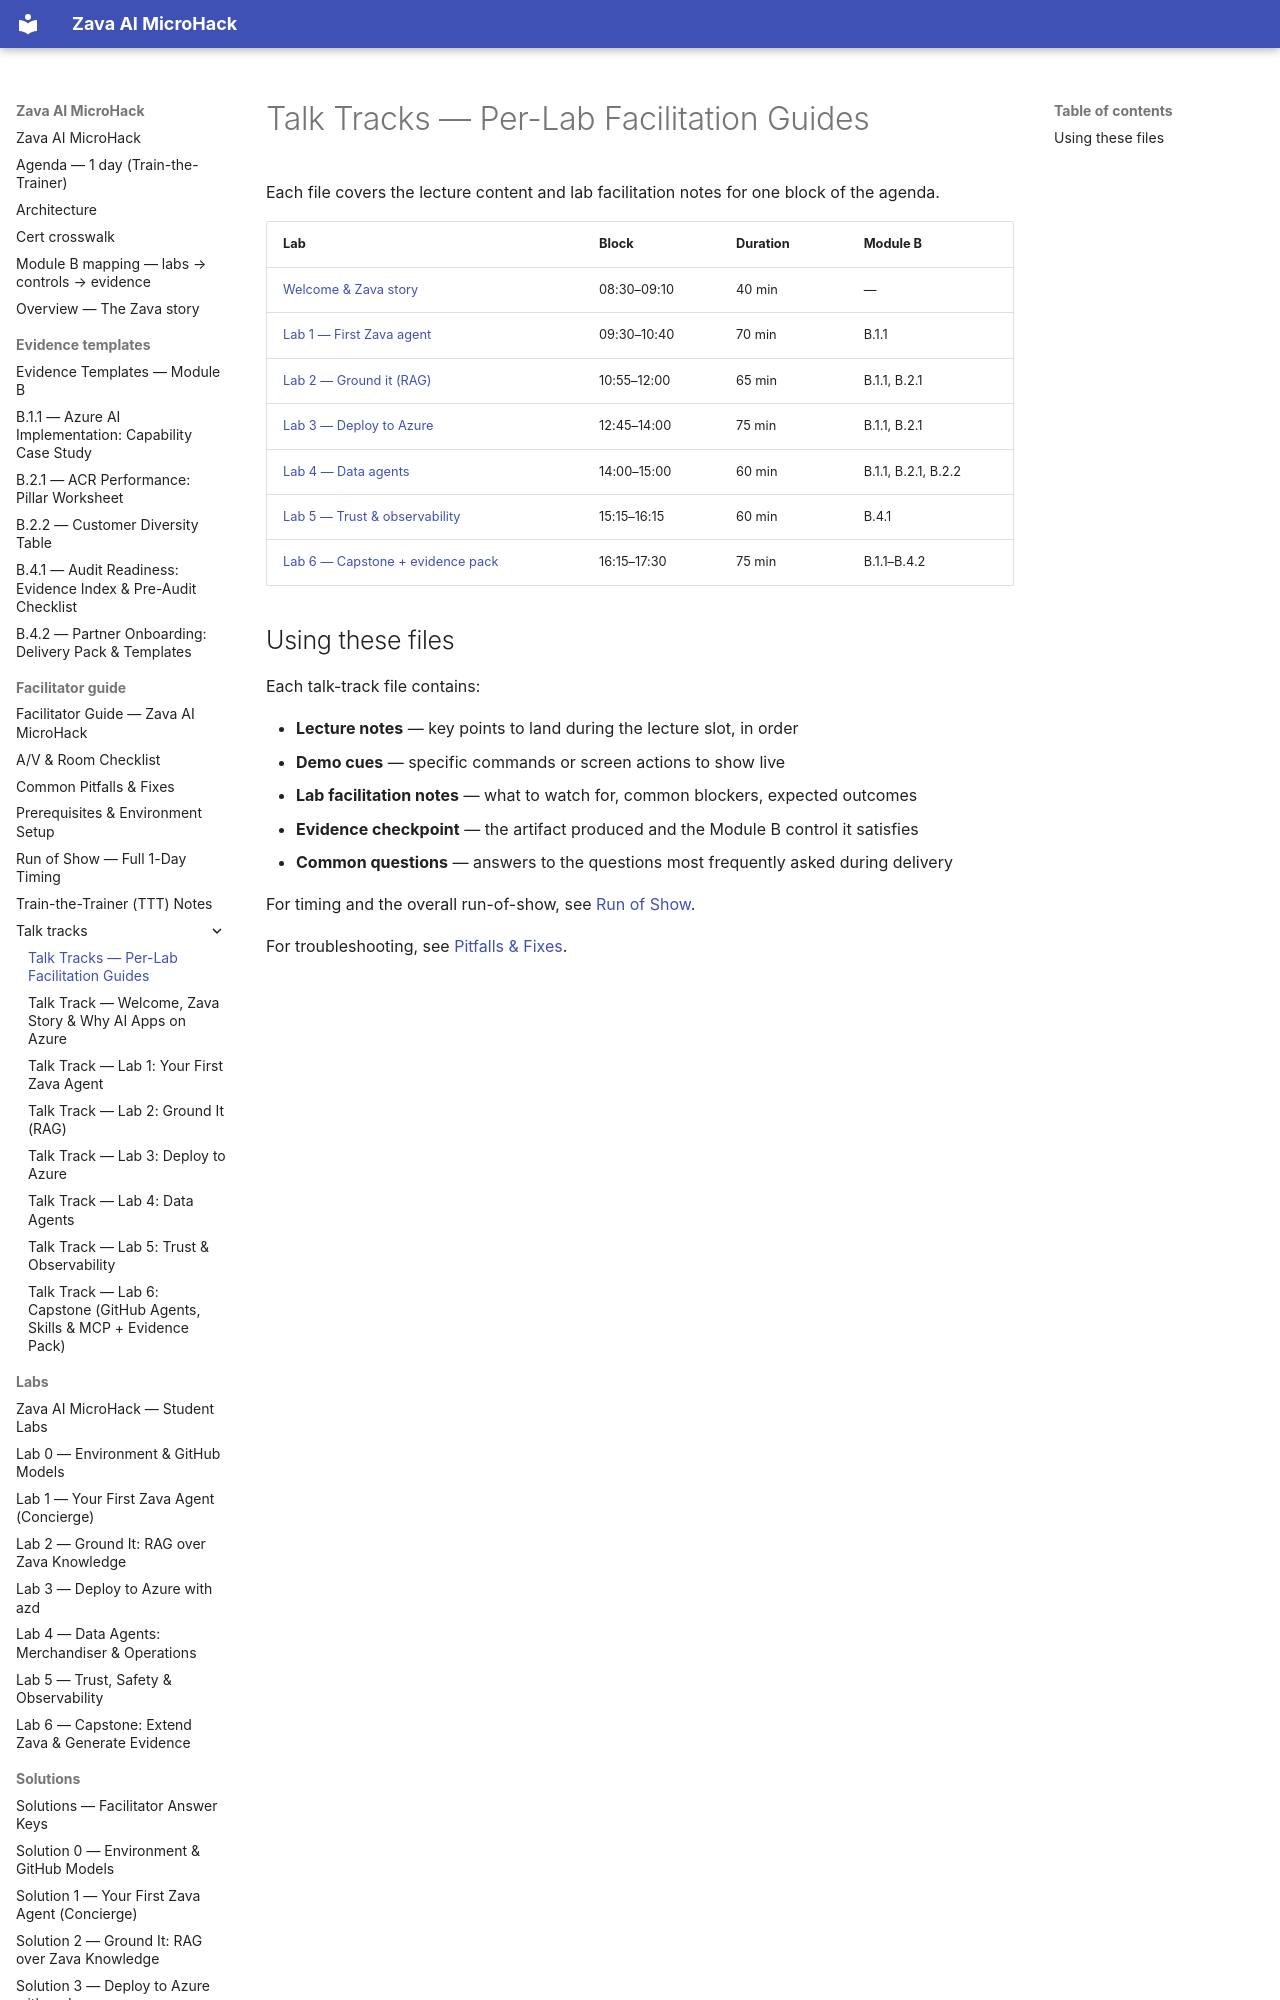

repository: NikoMix/microhack-ai-apps · page: facilitator-guide/talk-tracks/index.html · generator: mkdocs

# Talk Tracks — Per-Lab Facilitation Guides

Each file covers the lecture content and lab facilitation notes for one block of the agenda.

| Lab | Block | Duration | Module B |
|---|---|---|---|
| [Welcome & Zava story](lab-00-welcome.md) | 08:30–09:10 | 40 min | — |
| [Lab 1 — First Zava agent](lab-01-first-agent.md) | 09:30–10:40 | 70 min | B.1.1 |
| [Lab 2 — Ground it (RAG)](lab-02-rag.md) | 10:55–12:00 | 65 min | B.1.1, B.2.1 |
| [Lab 3 — Deploy to Azure](lab-03-deploy.md) | 12:45–14:00 | 75 min | B.1.1, B.2.1 |
| [Lab 4 — Data agents](lab-04-data-agents.md) | 14:00–15:00 | 60 min | B.1.1, B.2.1, B.2.2 |
| [Lab 5 — Trust & observability](lab-05-trust.md) | 15:15–16:15 | 60 min | B.4.1 |
| [Lab 6 — Capstone + evidence pack](lab-06-capstone.md) | 16:15–17:30 | 75 min | B.1.1–B.4.2 |
